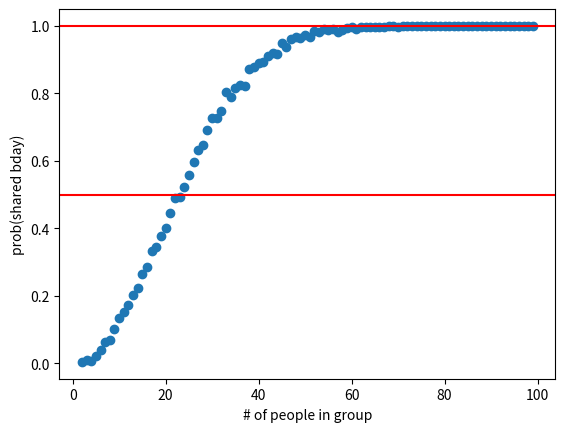

Source code (Python):
# this is a starter script you will use to add your generalization of the bday problem

from math import floor
from random import choice
import sys
import matplotlib.pyplot as plt

def pick_bday():
    n = 365
    #r = random()
    #draw = int( ( r * ( n ) ) )
    draw = choice(range(n))
    return draw

def share_bday(n):
    bdays = []

    for i in range(n):
        curbday = pick_bday()
        bdays.append(curbday)
    unique = set(bdays)
    if len(unique) < len(bdays):
        return True
    return False

def main():
    probs={}
    for i in range(100):
        if i < 2:
            continue
        reps = 1000
        pshare = 0
        for j in range(reps):
            share = share_bday(i)
            if share:
                pshare += 1
        pshare = float(pshare) / float(reps)
        probs[i]=pshare
    plt.scatter(probs.keys(),probs.values())
    plt.axhline(y=0.5,color='red')
    plt.axhline(y=1.0,color='red')
    plt.xlabel("# of people in group")
    plt.ylabel("prob(shared bday)")
    plt.show()

"""for i in range(100000):
    pick = pick_bday()
    print(pick)"""

if __name__ == "__main__":
    main()
